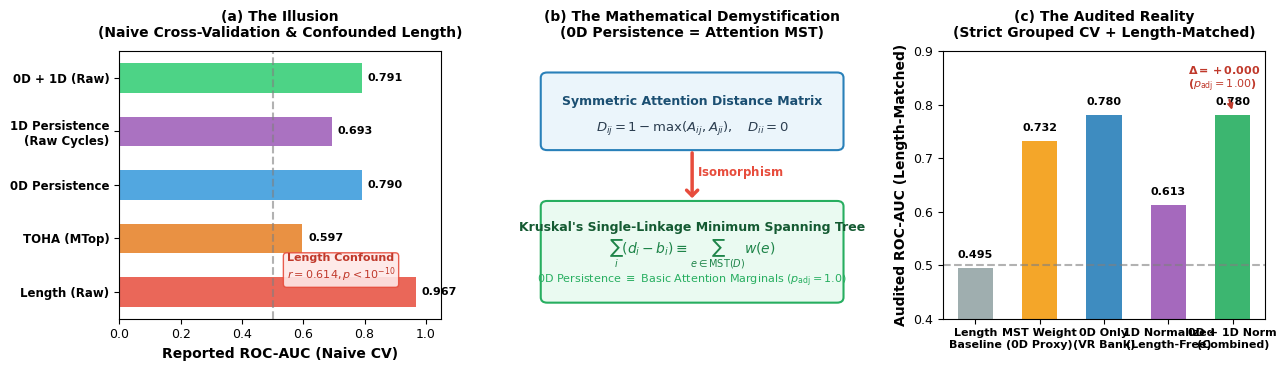

Reproduce this figure in Python. (Note: this script raises an exception after producing the figure.)
"""
generate_paper_figures.py
Generates high-resolution publication-quality figures for the ICLR manuscript:
1. fig1_teaser_audit.png: Page 1 Hook Teaser Figure (The Illusion vs Demystification vs Audited Reality)
2. fig2_pipeline_scaffolding.png: Methodological Audit Pipeline Diagram
3. fig4_cross_model_heatmap.png: Multi-Model, Multi-Dataset Performance Heatmap
4. fig_appx_power_bootstrap.png: Cluster-Bootstrap Significance Distributions
"""

import matplotlib.pyplot as plt
import matplotlib.patches as patches
import numpy as np
import seaborn as sns
import pandas as pd

# Set academic typography and style
plt.rcParams['font.family'] = 'DejaVu Sans'
plt.rcParams['font.size'] = 10
plt.rcParams['axes.titlesize'] = 11
plt.rcParams['axes.labelsize'] = 10
plt.rcParams['xtick.labelsize'] = 9
plt.rcParams['ytick.labelsize'] = 9
plt.rcParams['legend.fontsize'] = 9
plt.rcParams['figure.titlesize'] = 12

def create_fig1_teaser():
    fig, axes = plt.subplots(1, 3, figsize=(13, 3.8), dpi=300)
    
    # ---------------- Panel 1: The Illusion ----------------
    ax = axes[0]
    methods = ['Length (Raw)', 'TOHA (MTop)', '0D Persistence', '1D Persistence\n(Raw Cycles)', '0D + 1D (Raw)']
    scores = [0.967, 0.597, 0.790, 0.693, 0.791]
    
    y_pos = np.arange(len(methods))
    bars = ax.barh(y_pos, scores, color=['#e74c3c', '#e67e22', '#3498db', '#9b59b6', '#2ecc71'], alpha=0.85, height=0.55)
    ax.set_yticks(y_pos)
    ax.set_yticklabels(methods, fontweight='bold', fontsize=8.5)
    ax.set_xlim(0, 1.05)
    ax.set_xlabel('Reported ROC-AUC (Naive CV)', fontweight='bold')
    ax.set_title('(a) The Illusion\n(Naive Cross-Validation & Confounded Length)', fontweight='bold', pad=10, fontsize=10)
    ax.axvline(0.5, color='gray', linestyle='--', alpha=0.6, label='Random Chance (0.50)')
    
    for bar in bars:
        w = bar.get_width()
        ax.text(w + 0.02, bar.get_y() + bar.get_height()/2, f'{w:.3f}', va='center', ha='left', fontsize=8, fontweight='bold')
    
    # Annotation box
    ax.text(0.52, 0.15, 'Length Confound\n$r=0.614, p<10^{-10}$', transform=ax.transAxes,
            bbox=dict(boxstyle='round,pad=0.3', facecolor='#fee8e7', edgecolor='#e74c3c', alpha=0.9),
            fontsize=8, fontweight='bold', color='#c0392b')

    # ---------------- Panel 2: The Demystification ----------------
    ax = axes[1]
    ax.set_xlim(0, 10)
    ax.set_ylim(0, 10)
    ax.axis('off')
    ax.set_title('(b) The Mathematical Demystification\n(0D Persistence = Attention MST)', fontweight='bold', pad=10, fontsize=10)
    
    # Box for Symmetrized Distance
    rect1 = patches.FancyBboxPatch((0.5, 6.5), 9.0, 2.5, boxstyle="round,pad=0.2", facecolor='#ebf5fb', edgecolor='#2980b9', linewidth=1.5)
    ax.add_patch(rect1)
    ax.text(5.0, 8.1, r"Symmetric Attention Distance Matrix", ha='center', va='center', fontweight='bold', fontsize=9, color='#1b4f72')
    ax.text(5.0, 7.1, r"$D_{ij} = 1 - \max(A_{ij}, A_{ji}), \quad D_{ii} = 0$", ha='center', va='center', fontsize=9.5, color='#2c3e50')
    
    # Equivalence Arrow
    ax.annotate('', xy=(5.0, 4.4), xytext=(5.0, 6.3),
                arrowprops=dict(arrowstyle="->,head_width=0.4,head_length=0.4", color='#e74c3c', lw=2.5))
    ax.text(5.15, 5.35, r"$\mathbf{Isomorphism}$", color='#e74c3c', fontweight='bold', fontsize=8.5, ha='left')
    
    # Box for MST Equivalence
    rect2 = patches.FancyBboxPatch((0.5, 0.8), 9.0, 3.4, boxstyle="round,pad=0.2", facecolor='#eafaf1', edgecolor='#27ae60', linewidth=1.5)
    ax.add_patch(rect2)
    ax.text(5.0, 3.4, r"Kruskal's Single-Linkage Minimum Spanning Tree", ha='center', va='center', fontweight='bold', fontsize=9, color='#145a32')
    ax.text(5.0, 2.4, r"$\sum_i (d_i - b_i) \equiv \sum_{e \in \text{MST}(D)} w(e)$", ha='center', va='center', fontsize=10, fontweight='bold', color='#1e8449')
    ax.text(5.0, 1.4, r"0D Persistence $\equiv$ Basic Attention Marginals ($p_{\text{adj}} = 1.0$)", ha='center', va='center', fontsize=8, color='#27ae60')

    # ---------------- Panel 3: The Audited Reality ----------------
    ax = axes[2]
    categories = ['Length\nBaseline', 'MST Weight\n(0D Proxy)', '0D Only\n(VR Bank)', '1D Normalized\n(Length-Free)', '0D + 1D Norm\n(Combined)']
    auc_full = [0.495, 0.732, 0.780, 0.613, 0.780]
    
    x = np.arange(len(categories))
    bars3 = ax.bar(x, auc_full, color=['#95a5a6', '#f39c12', '#2980b9', '#9b59b6', '#27ae60'], alpha=0.9, width=0.55)
    ax.set_xticks(x)
    ax.set_xticklabels(categories, fontsize=8, fontweight='bold')
    ax.set_ylim(0.4, 0.9)
    ax.set_ylabel('Audited ROC-AUC (Length-Matched)', fontweight='bold')
    ax.set_title('(c) The Audited Reality\n(Strict Grouped CV + Length-Matched)', fontweight='bold', pad=10, fontsize=10)
    ax.axhline(0.5, color='gray', linestyle='--', alpha=0.6)
    
    for bar in bars3:
        h = bar.get_height()
        ax.text(bar.get_x() + bar.get_width()/2, h + 0.015, f'{h:.3f}', ha='center', va='bottom', fontsize=8, fontweight='bold')
        
    ax.annotate(r'$\mathbf{\Delta = +0.000}$' + '\n' + r'($p_{\text{adj}} = 1.00$)', xy=(4, 0.785), xytext=(3.3, 0.83),
                arrowprops=dict(arrowstyle="->", color='#c0392b', lw=1.5),
                fontsize=8, fontweight='bold', color='#c0392b')

    plt.tight_layout()
    plt.savefig('/Volumes/2TB/iclr/paper/fig1_teaser_audit.png', dpi=300, bbox_inches='tight')
    plt.close()
    print("Created fig1_teaser_audit.png")

def create_fig2_pipeline():
    fig, ax = plt.subplots(figsize=(11, 4.5), dpi=300)
    ax.set_xlim(0, 11)
    ax.set_ylim(0, 5)
    ax.axis('off')
    
    # 1. Forward Pass Box
    p1 = patches.FancyBboxPatch((0.2, 1.2), 2.2, 2.6, boxstyle="round,pad=0.2", facecolor='#f4f6f7', edgecolor='#34495e', lw=1.5)
    ax.add_patch(p1)
    ax.text(1.3, 3.3, "1. LLM Forward Pass", ha='center', fontweight='bold', fontsize=9.5, color='#2c3e50')
    ax.text(1.3, 2.6, "Teacher-Forced Input:\n$X = [x_1, \dots, x_N]$\nLayerwise Attn:\n$A^{(l)} \in \mathbb{R}^{N \\times N}$", ha='center', fontsize=8.5)
    
    # Arrow 1->2
    ax.annotate('', xy=(2.9, 2.5), xytext=(2.4, 2.5), arrowprops=dict(arrowstyle="->", color='#2c3e50', lw=2))
    
    # 2. Graph Construction Box
    p2 = patches.FancyBboxPatch((3.0, 1.2), 2.3, 2.6, boxstyle="round,pad=0.2", facecolor='#ebf5fb', edgecolor='#2980b9', lw=1.5)
    ax.add_patch(p2)
    ax.text(4.15, 3.3, "2. Attention Graph", ha='center', fontweight='bold', fontsize=9.5, color='#1b4f72')
    ax.text(4.15, 2.6, "Symmetrization:\n$W^{(l)} = \max(A, A^T)$\nDistance Metric:\n$D_{ij}^{(l)} = 1 - W_{ij}^{(l)}$", ha='center', fontsize=8.5)
    
    # Arrow 2->3
    ax.annotate('', xy=(5.8, 2.5), xytext=(5.3, 2.5), arrowprops=dict(arrowstyle="->", color='#2c3e50', lw=2))
    
    # 3. Topological Filtration Box
    p3 = patches.FancyBboxPatch((5.9, 1.2), 2.3, 2.6, boxstyle="round,pad=0.2", facecolor='#fef9e7', edgecolor='#f39c12', lw=1.5)
    ax.add_patch(p3)
    ax.text(7.05, 3.3, "3. Feature Extraction", ha='center', fontweight='bold', fontsize=9.5, color='#7e5109')
    ax.text(7.05, 2.6, "0D: MST Edge Weights\n1D: VR Simplices ($H_1$)\nBaselines: Mean/Max Attn,\nSink Mass, MSP Prob", ha='center', fontsize=8.5)
    
    # Arrow 3->4
    ax.annotate('', xy=(8.7, 2.5), xytext=(8.2, 2.5), arrowprops=dict(arrowstyle="->", color='#2c3e50', lw=2))
    
    # 4. Rigorous Audit Filters
    p4 = patches.FancyBboxPatch((8.8, 1.2), 2.0, 2.6, boxstyle="round,pad=0.2", facecolor='#eafaf1', edgecolor='#27ae60', lw=1.5)
    ax.add_patch(p4)
    ax.text(9.8, 3.3, "4. Auditing Filters", ha='center', fontweight='bold', fontsize=9.5, color='#145a32')
    ax.text(9.8, 2.5, "• Grouped 10-Fold CV\n• Exact Length Match\n• Token Normalization\n• Cluster Bootstrap\n  (Holm-Bonferroni)", ha='center', fontsize=8.5)

    plt.tight_layout()
    plt.savefig('/Volumes/2TB/iclr/paper/fig2_pipeline_scaffolding.png', dpi=300, bbox_inches='tight')
    plt.close()
    print("Created fig2_pipeline_scaffolding.png")

def create_fig4_heatmap():
    # Model x Feature performance matrix
    models = ['Qwen2.5-3B (HaluEval)', 'Qwen2.5-3B (TruthfulQA)', 'SmolLM-1.7B (TruthfulQA)', 'Phi-3-mini-3.8B (TruthfulQA)', 'Qwen2.5-1.5B (HaluEval Control)']
    features = ['Length Baseline', 'MSP Probability', 'TOHA (MTop)', 'MST 0D Proxy', '0D Only (VR)', '1D Raw (Confounded)', '1D Normalized', '0D + 1D Norm']

    data = np.array([
        [0.495, 0.706, 0.513, 0.732, 0.780, 0.665, 0.613, 0.780],
        [0.466, 0.527, 0.459, 0.712, 0.711, 0.554, 0.558, 0.711],
        [0.490, 0.514, 0.490, 0.577, 0.576, 0.522, 0.523, 0.578],
        [0.488, 0.520, 0.478, 0.633, 0.639, 0.488, 0.489, 0.640],
        [0.847, 0.500, 0.510, 0.559, 0.561, 0.540, 0.521, 0.562]
    ])

    fig, ax = plt.subplots(figsize=(9.5, 4.1), dpi=300)
    sns.heatmap(data, annot=True, fmt='.3f', cmap='YlGnBu', cbar_kws={'label': 'Audited ROC-AUC'},
                xticklabels=features, yticklabels=models, ax=ax, linewidths=1.0, linecolor='white', annot_kws={'size': 9, 'weight': 'bold'})
    
    ax.set_xticklabels(features, rotation=25, ha='right', fontweight='bold', fontsize=8.5)
    ax.set_yticklabels(models, fontweight='bold', fontsize=8.5)
    ax.set_title('Comprehensive Audited ROC-AUC Performance Matrix Across Architectures & Feature Banks', fontweight='bold', pad=12, fontsize=10.5)
    
    plt.tight_layout()
    plt.savefig('/Volumes/2TB/iclr/paper/fig4_cross_model_heatmap.png', dpi=300, bbox_inches='tight')
    plt.close()
    print("Created fig4_cross_model_heatmap.png")

def create_bootstrap_plot():
    raise RuntimeError(
        "SUPERSEDED: this function plotted np.random.normal(...) placeholder "
        "draws that were never connected to any real bootstrap output -- the "
        "panel titles ('Fail to Reject', 'Exact Equivalence') were fabricated "
        "text, not computed statistics. Use generate_fig_bootstrap_v2.py, which "
        "plots the real 10,000-resample arrays saved by master_pipeline.py to "
        "master_results/bootstrap_diffs_*.npy."
    )

if __name__ == '__main__':
    create_fig1_teaser()
    create_fig2_pipeline()
    create_fig4_heatmap()
    # create_bootstrap_plot()  # superseded; see generate_fig_bootstrap_v2.py
